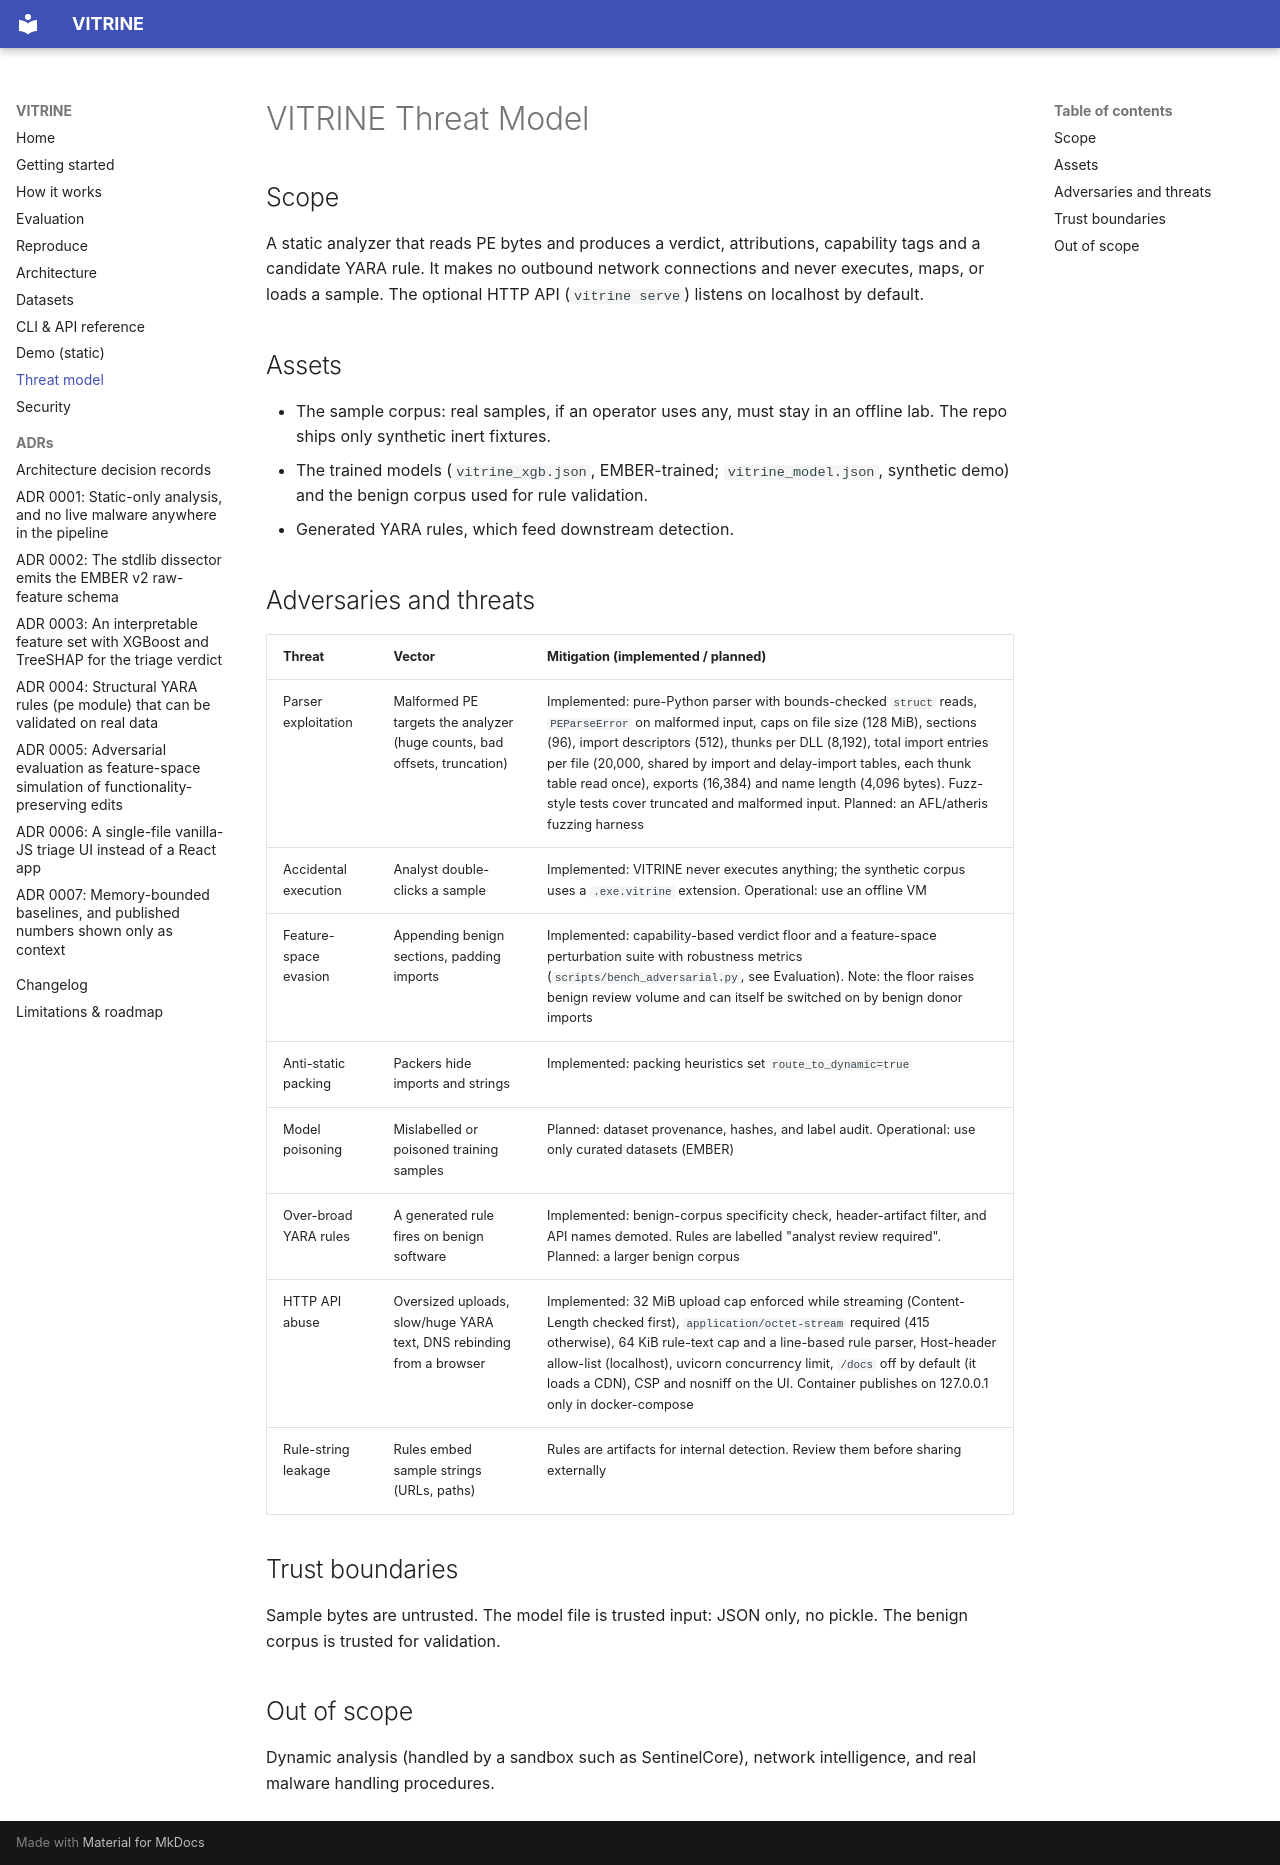

repository: rakshit-737/vitrine · page: threat-model/index.html · generator: mkdocs

# VITRINE Threat Model

## Scope
A static analyzer that reads PE bytes and produces a verdict, attributions, capability tags and a candidate YARA rule. It makes no outbound network connections and never executes, maps, or loads a sample. The optional HTTP API (`vitrine serve`) listens on localhost by default.

## Assets
- The sample corpus: real samples, if an operator uses any, must stay in an offline lab. The repo ships only synthetic inert fixtures.
- The trained models (`vitrine_xgb.json`, EMBER-trained; `vitrine_model.json`, synthetic demo) and the benign corpus used for rule validation.
- Generated YARA rules, which feed downstream detection.

## Adversaries and threats

| Threat | Vector | Mitigation (implemented / planned) |
| --- | --- | --- |
| Parser exploitation | Malformed PE targets the analyzer (huge counts, bad offsets, truncation) | Implemented: pure-Python parser with bounds-checked `struct` reads, `PEParseError` on malformed input, caps on file size (128 MiB), sections (96), import descriptors (512), thunks per DLL (8,192), total import entries per file (20,000, shared by import and delay-import tables, each thunk table read once), exports (16,384) and name length (4,096 bytes). Fuzz-style tests cover truncated and malformed input. Planned: an AFL/atheris fuzzing harness |
| Accidental execution | Analyst double-clicks a sample | Implemented: VITRINE never executes anything; the synthetic corpus uses a `.exe.vitrine` extension. Operational: use an offline VM |
| Feature-space evasion | Appending benign sections, padding imports | Implemented: capability-based verdict floor and a feature-space perturbation suite with robustness metrics (`scripts/bench_adversarial.py`, see Evaluation). Note: the floor raises benign review volume and can itself be switched on by benign donor imports |
| Anti-static packing | Packers hide imports and strings | Implemented: packing heuristics set `route_to_dynamic=true` |
| Model poisoning | Mislabelled or poisoned training samples | Planned: dataset provenance, hashes, and label audit. Operational: use only curated datasets (EMBER) |
| Over-broad YARA rules | A generated rule fires on benign software | Implemented: benign-corpus specificity check, header-artifact filter, and API names demoted. Rules are labelled "analyst review required". Planned: a larger benign corpus |
| HTTP API abuse | Oversized uploads, slow/huge YARA text, DNS rebinding from a browser | Implemented: 32 MiB upload cap enforced while streaming (Content-Length checked first), `application/octet-stream` required (415 otherwise), 64 KiB rule-text cap and a line-based rule parser, Host-header allow-list (localhost), uvicorn concurrency limit, `/docs` off by default (it loads a CDN), CSP and nosniff on the UI. Container publishes on 127.0.0.1 only in docker-compose |
| Rule-string leakage | Rules embed sample strings (URLs, paths) | Rules are artifacts for internal detection. Review them before sharing externally |

## Trust boundaries
Sample bytes are untrusted. The model file is trusted input: JSON only, no pickle. The benign corpus is trusted for validation.

## Out of scope
Dynamic analysis (handled by a sandbox such as SentinelCore), network intelligence, and real malware handling procedures.
